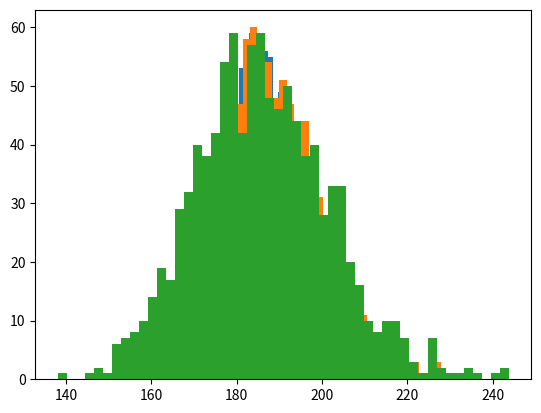

This chart was generated by the following Python code:
#!/usr/bin/env python
# coding: utf-8

# In[4]:




alpha_1=0.0002981060
alpha_2=0.0225234
# alpha_1 and alpha_2 represent the mue and sigma of the model respectively

size=1000
turn=0

import random
import math
import matplotlib.pyplot as plt


def norm():
  p=random.random()
  q=random.random()
  a,b=2*p-1, 2*q-1
  x=a*a+b*b
  while x>1:
    p=random.random()
    q=random.random()
    a,b=2*p-1, 2*q-1
    x=a*a+b*b
  z=math.sqrt(-2*math.log(x)/x)
  return(z*a)


list_1=[]
list_2=[]
list_3=[]


for gen in range(size):
  stock=185.4
  normal=[]
  for i in range(14):
    m=norm()
    normal.append(m)
 
  
  
  for i in range(14):
    m=(alpha_1-alpha_2*alpha_2*0.5)+alpha_2*normal[i]
    stock=stock*math.exp(m)
    #stock=stock*(alpha_2*normal[i]+alpha_1)+stock
    if i==3:
      list_1.append(stock)
    if i==8:
      list_2.append(stock)
    if i==13:
      list_3.append(stock)
   


for i in range(3):
  if i==0:
    sum=0
    for m in range(size):
      sum=sum+list_1[m]
    print("The average of list_1 for first week is : ", sum/size)
    plt.hist(list_1,bins=50)
    plt.show()
    print("The actual stock adj closing price on 7th Oct is: 190.70	")
    print("The percentage error is : ", 100*(sum/(size*190.7)-1))
    print(" ")
    print(" ")
  if i==1:
    sum=0
    for m in range(size):
      sum=sum+list_2[m]
    print("The average of list_2 for second week is : ", sum/size)
    plt.hist(list_2,bins=50)
    plt.show()
    print("The actual stock adj closing price on 14th Oct is: 200.05")
    print("The percentage error is : ", 100*(sum/(size*200.05)-1))
    print(" ")
    print(" ")
  if i==2:
    sum=0
    for m in range(size):
      sum=sum+list_3[m]
    print("The average of list_3 for third week is : ", sum/size)
    plt.hist(list_3,bins=50)
    plt.show()
    print("The actual stock adj closing price on 21st Oct is: 203.75")
    print("The percentage error is ", 100*(sum/(size*203.75)-1))


# In[ ]:




